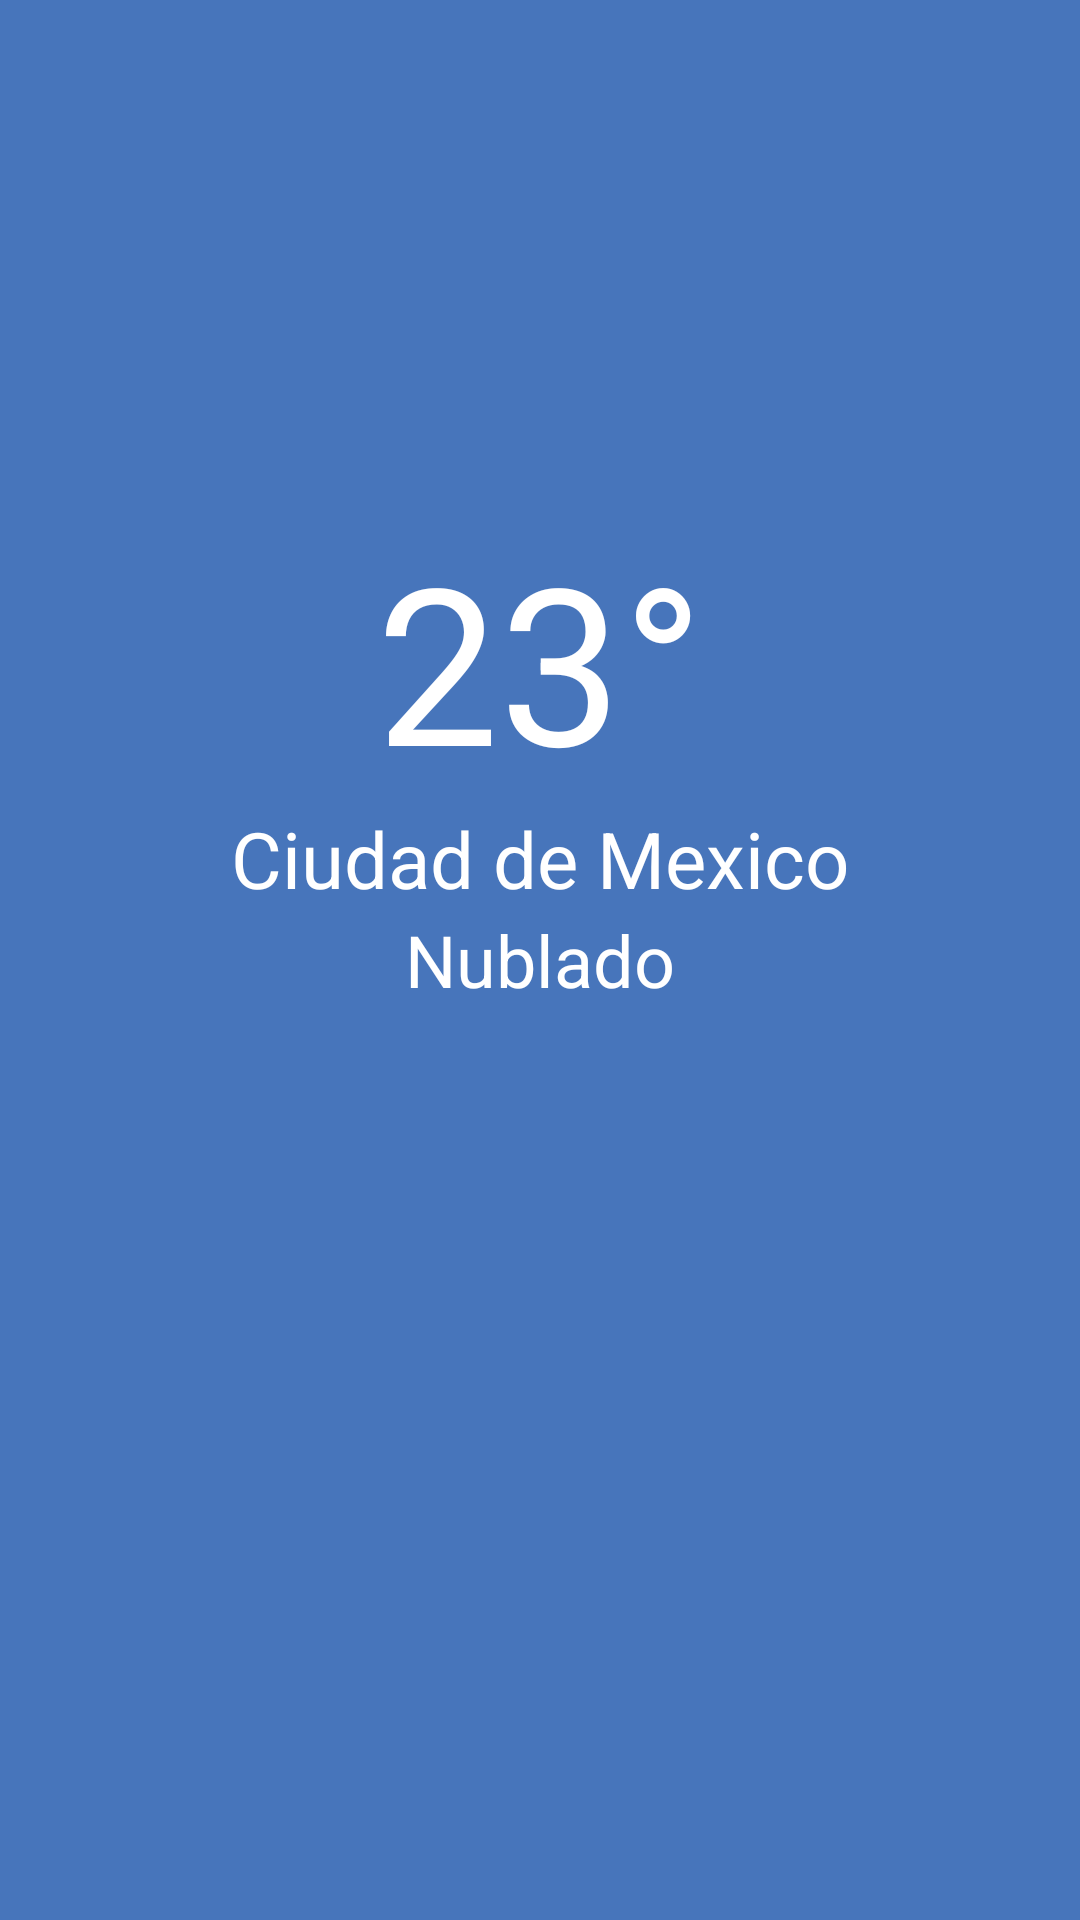

Android layout source for this screen:
<!-- AndroidManifest.xml: application theme Theme.AppClima -->
<!-- res/layout/activity_main.xml -->
<?xml version="1.0" encoding="utf-8"?>
<RelativeLayout xmlns:android="http://schemas.android.com/apk/res/android"
    xmlns:app="http://schemas.android.com/apk/res-auto"
    xmlns:tools="http://schemas.android.com/tools"
    android:layout_width="match_parent"
    android:layout_height="match_parent"
    android:background="#EE3A6CB7"
    tools:context=".MainActivity">

    <TextView
        android:id="@+id/tvGrados"
        android:layout_width="wrap_content"
        android:layout_height="wrap_content"
        android:layout_above="@id/tvCiudad"
        android:layout_centerInParent="true"
        android:text="@string/texto_grados"
        android:textColor="@color/color_texto"
        android:textSize="73sp" />

    <TextView
        android:id="@+id/tvCiudad"
        android:layout_width="wrap_content"
        android:layout_height="wrap_content"
        android:layout_above="@id/tvEstado"
        android:layout_centerInParent="true"
        android:text="@string/texto_ciudad"
        android:textColor="@color/color_texto"
        android:textSize="26sp" />

    <TextView
        android:id="@+id/tvEstado"
        android:layout_width="wrap_content"
        android:layout_height="wrap_content"
        android:layout_centerInParent="true"
        android:text="@string/texto_estado"
        android:textColor="@color/color_texto"
        android:textSize="24sp" />
</RelativeLayout>
<!-- resources referenced by this layout -->
<resources>
  <color name="color_texto">#FFFFFF</color>
  <string name="texto_ciudad">Ciudad de Mexico</string>
  <string name="texto_estado">Nublado</string>
  <string name="texto_grados">23°</string>
  <style name="Theme.AppClima" parent="Theme.MaterialComponents.DayNight.DarkActionBar">
          
          <item name="colorPrimary">@color/purple_500</item>
          <item name="colorPrimaryVariant">@color/purple_700</item>
          <item name="colorOnPrimary">@color/white</item>
          
          <item name="colorSecondary">@color/teal_200</item>
          <item name="colorSecondaryVariant">@color/teal_700</item>
          <item name="colorOnSecondary">@color/black</item>
          
          <item name="android:statusBarColor" tools:targetApi="l">?attr/colorPrimaryVariant</item>
          
      </style>
  <color name="purple_500">#FF6200EE</color>
  <color name="purple_700">#FF3700B3</color>
  <color name="white">#FFFFFFFF</color>
  <color name="teal_200">#FF03DAC5</color>
  <color name="teal_700">#FF018786</color>
  <color name="black">#FF000000</color>
</resources>
